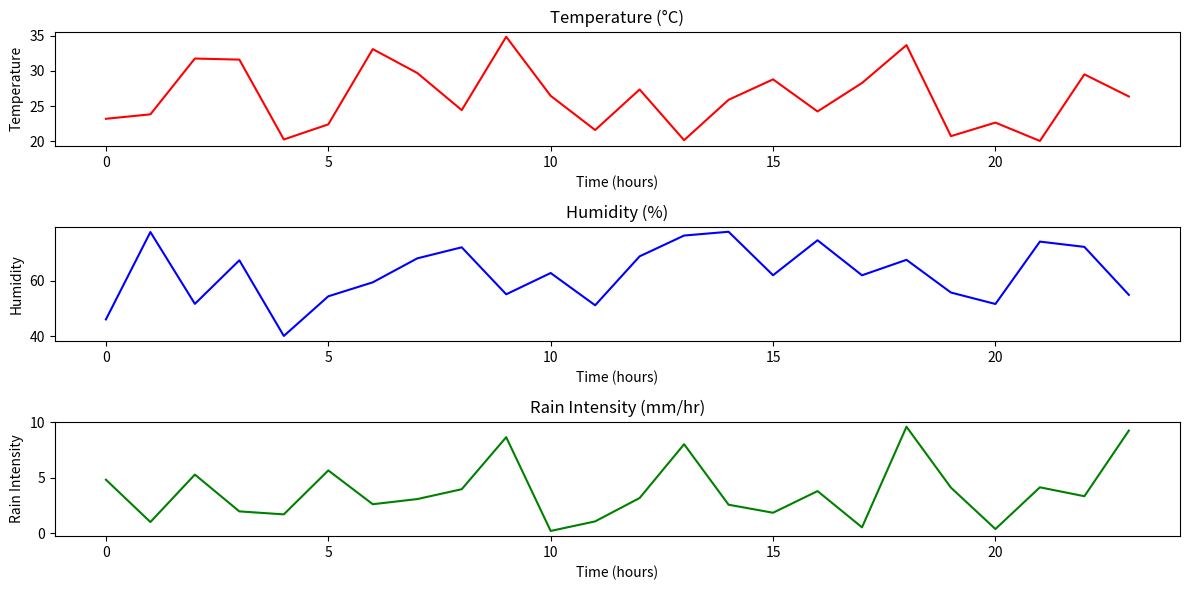

The script that saved this image:
import random
import matplotlib.pyplot as plt

# Function to generate simulated weather data
def generate_weather_data():
    temperature = random.uniform(20, 35)  # Temperature in Celsius
    humidity = random.uniform(40, 80)  # Relative humidity in percentage
    rain_intensity = random.uniform(0, 10)  # Rain intensity in mm/hr
    return temperature, humidity, rain_intensity

# Simulate weather data
num_iterations = 24  # Number of iterations to simulate (24 hours)
timestamps = range(num_iterations)
temperatures = []
humidity_values = []
rain_intensities = []

for _ in timestamps:
    temperature, humidity, rain_intensity = generate_weather_data()
    temperatures.append(temperature)
    humidity_values.append(humidity)
    rain_intensities.append(rain_intensity)

# Plotting the data
plt.figure(figsize=(12, 6))

# Plot Temperature
plt.subplot(3, 1, 1)
plt.plot(timestamps, temperatures, color='red')
plt.title('Temperature (°C)')
plt.xlabel('Time (hours)')
plt.ylabel('Temperature')

# Plot Humidity
plt.subplot(3, 1, 2)
plt.plot(timestamps, humidity_values, color='blue')
plt.title('Humidity (%)')
plt.xlabel('Time (hours)')
plt.ylabel('Humidity')

# Plot Rain Intensity
plt.subplot(3, 1, 3)
plt.plot(timestamps, rain_intensities, color='green')
plt.title('Rain Intensity (mm/hr)')
plt.xlabel('Time (hours)')
plt.ylabel('Rain Intensity')

plt.tight_layout()
plt.show()
